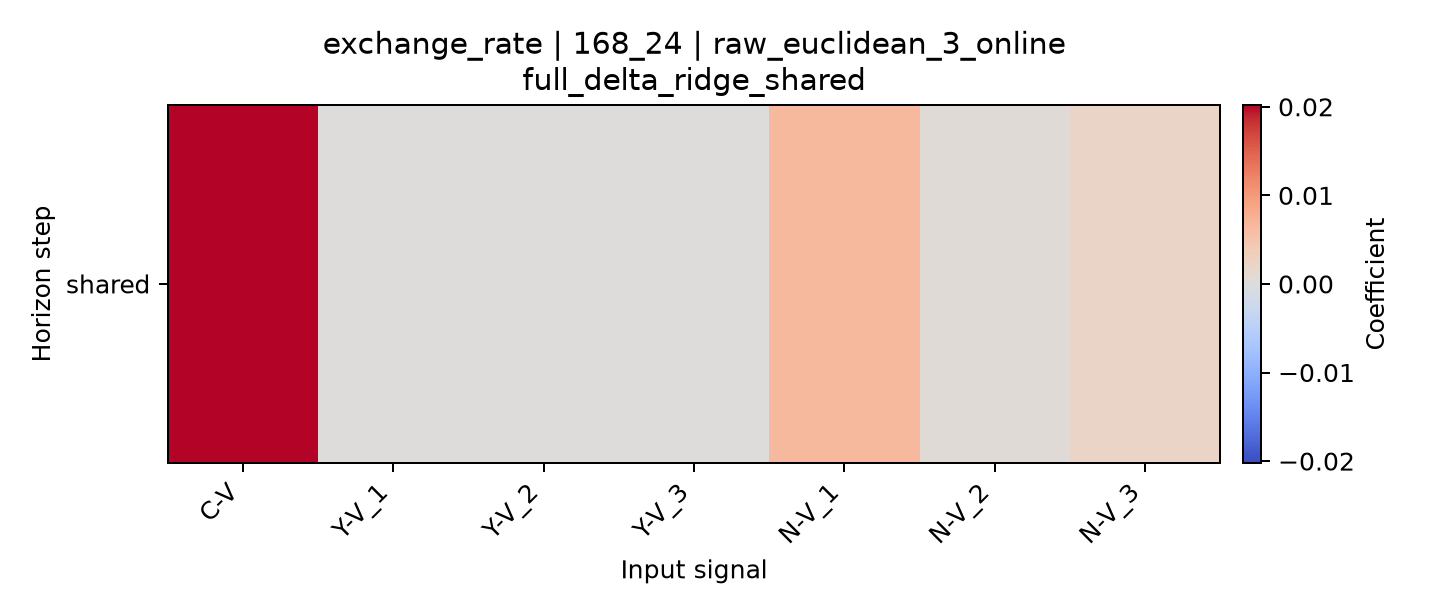

The file beside this chart, header and first rows:
horizon, C-V, Y-V_1, Y-V_2, Y-V_3, N-V_1, N-V_2, N-V_3
shared, 0.0202, 3.3687504398157196e-07, 5.030355622146618e-08, 7.534724287555714e-08, 0.006567, 0.0006069, 0.002345
